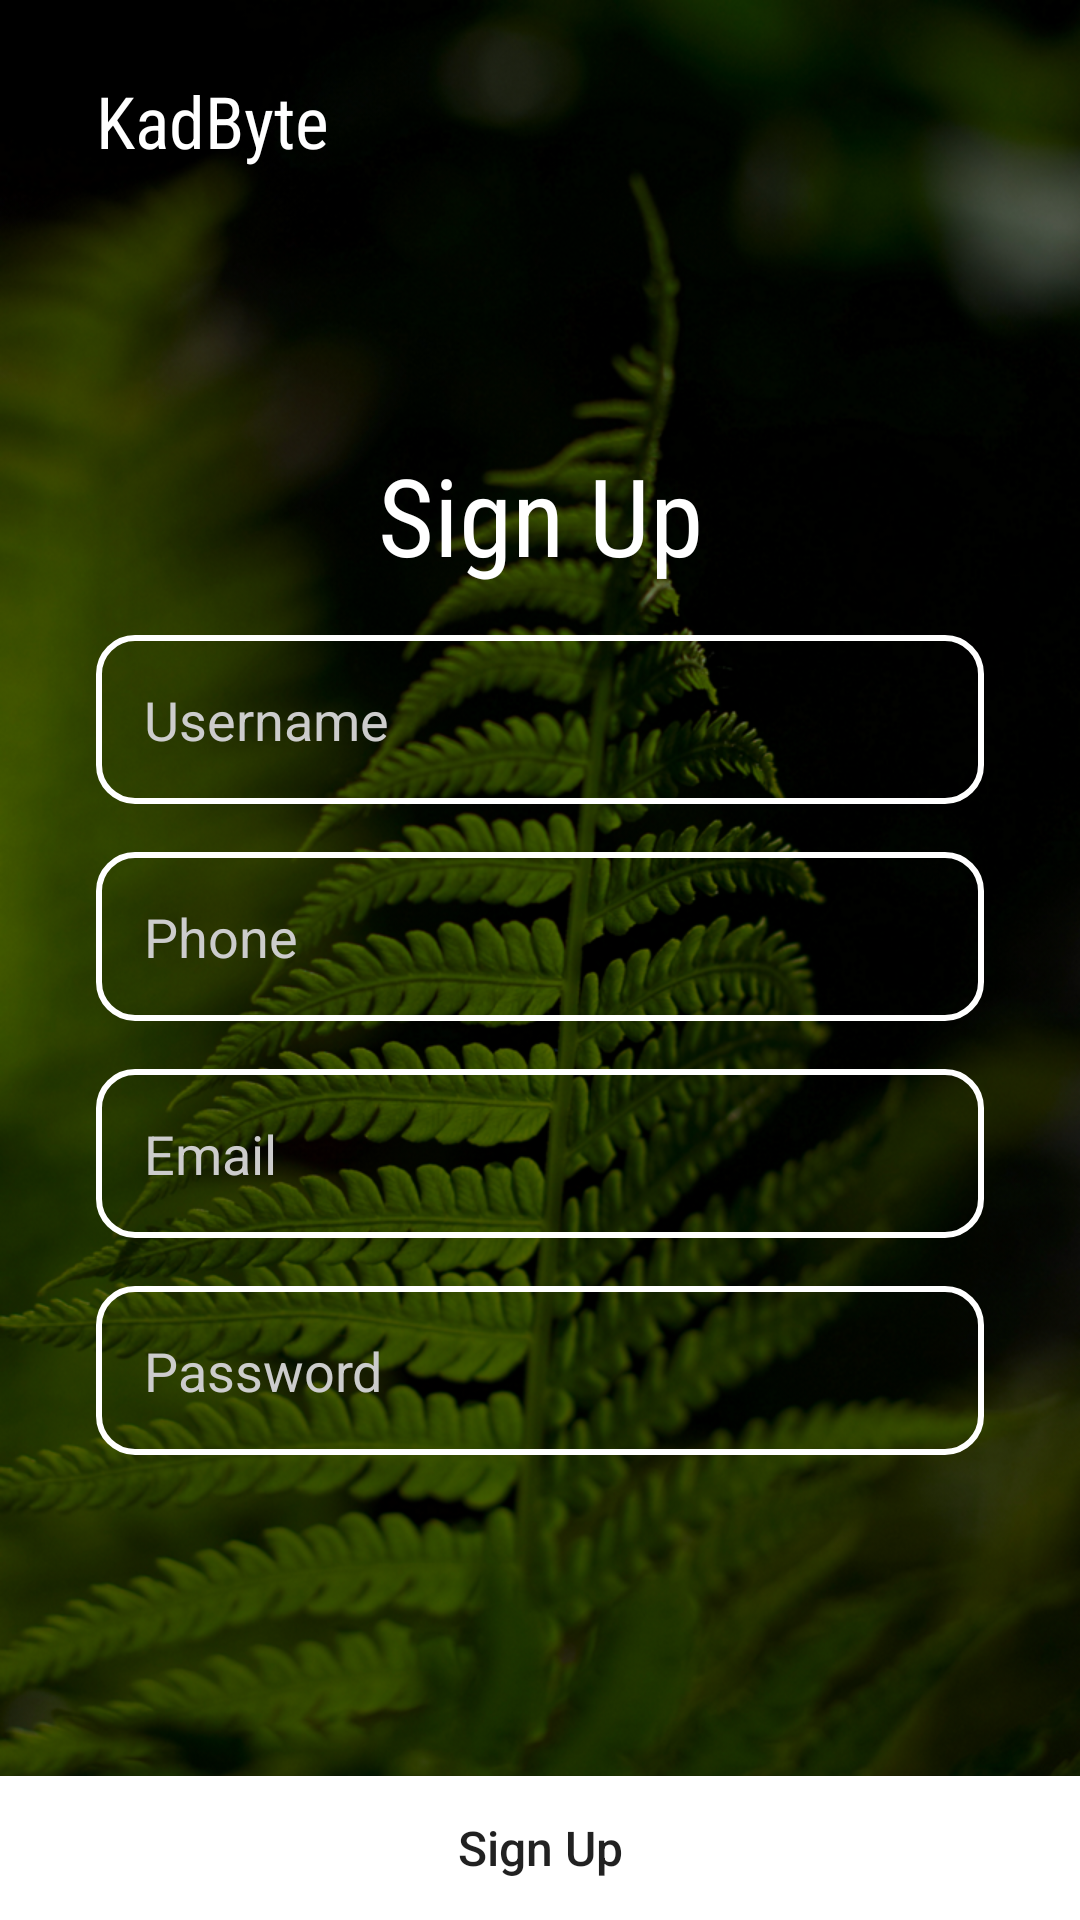

Layout XML and referenced resources for this Android screen:
<!-- AndroidManifest.xml: application theme AppTheme -->
<!-- res/layout/activity_sign_up.xml -->
<?xml version="1.0" encoding="utf-8"?>
<androidx.constraintlayout.widget.ConstraintLayout xmlns:android="http://schemas.android.com/apk/res/android"
    xmlns:app="http://schemas.android.com/apk/res-auto"
    xmlns:tools="http://schemas.android.com/tools"
    android:layout_width="match_parent"
    android:layout_height="match_parent"
    android:background="@drawable/bg"
    tools:context=".ui.activities.SignUpActivity">

    <TextView
        android:id="@+id/SignUpAppName"
        android:layout_width="wrap_content"
        android:layout_height="wrap_content"
        android:layout_marginLeft="32dp"
        android:layout_marginTop="24dp"
        android:fontFamily="sans-serif-condensed"
        android:text="@string/kadbyte"
        android:textColor="@color/white"
        android:textSize="24sp"
        app:layout_constraintLeft_toLeftOf="parent"
        app:layout_constraintTop_toTopOf="parent" />

    <ImageView
        android:layout_width="wrap_content"
        android:layout_height="wrap_content"
        android:layout_marginRight="32dp"
        android:src="@drawable/ic_info"
        app:layout_constraintBottom_toBottomOf="@id/SignUpAppName"
        app:layout_constraintRight_toRightOf="parent"
        app:layout_constraintTop_toTopOf="@id/SignUpAppName" />

    <LinearLayout
        android:layout_width="match_parent"
        android:layout_height="wrap_content"
        android:orientation="vertical"
        android:padding="32dp"
        app:layout_constraintBottom_toTopOf="@id/SignUpSignUpButton"
        app:layout_constraintTop_toBottomOf="@id/SignUpAppName">

        <TextView
            android:layout_width="match_parent"
            android:layout_height="wrap_content"
            android:layout_marginBottom="16dp"
            android:fontFamily="sans-serif-condensed"
            android:text="@string/sign_up"
            android:textAlignment="center"
            android:textColor="@color/white"
            android:textSize="36sp" />

        <EditText
            android:layout_width="match_parent"
            android:layout_height="wrap_content"
            android:layout_marginBottom="16dp"
            android:background="@drawable/bg_stroke_round_white"
            android:hint="@string/username"
            android:inputType="textEmailAddress"
            android:padding="16dp"
            android:textColor="#ffffff"
            android:textColorHint="#cccccc" />

        <EditText
            android:layout_width="match_parent"
            android:layout_height="wrap_content"
            android:layout_marginBottom="16dp"
            android:background="@drawable/bg_stroke_round_white"
            android:hint="@string/phone"
            android:inputType="phone"
            android:padding="16dp"
            android:textColor="#ffffff"
            android:textColorHint="#cccccc" />

        <EditText
            android:layout_width="match_parent"
            android:layout_height="wrap_content"
            android:layout_marginBottom="16dp"
            android:background="@drawable/bg_stroke_round_white"
            android:hint="@string/email"
            android:inputType="textEmailAddress"
            android:padding="16dp"
            android:textColor="#ffffff"
            android:textColorHint="#cccccc" />

        <EditText
            android:layout_width="match_parent"
            android:layout_height="wrap_content"
            android:layout_marginBottom="16dp"
            android:background="@drawable/bg_stroke_round_white"
            android:hint="@string/password"
            android:inputType="textPassword"
            android:padding="16dp"
            android:textColor="#ffffff"
            android:textColorHint="#cccccc" />
    </LinearLayout>

    <Button
        android:id="@+id/SignUpSignUpButton"
        android:layout_width="match_parent"
        android:layout_height="wrap_content"
        android:background="@color/white"
        android:text="@string/sign_up"
        android:textAllCaps="false"
        android:textSize="16sp"
        app:layout_constraintBottom_toBottomOf="parent" />

</androidx.constraintlayout.widget.ConstraintLayout>
<!-- resources referenced by this layout -->
<resources>
  <color name="white">#FFFFFF</color>
  <!-- drawable bg: png bitmap (drawable-hdpi, 460232 bytes) -->
  <!-- drawable bg_stroke_round_white (drawable) -->
  <?xml version="1.0" encoding="utf-8"?>
  <shape
      xmlns:android="http://schemas.android.com/apk/res/android"
      android:shape="rectangle">
      <stroke
          android:color="@color/white"
          android:width="2sp" />
      <corners android:radius="12dp"/>
  </shape>
  <string name="email">Email</string>
  <string name="kadbyte">KadByte</string>
  <string name="password">Password</string>
  <string name="phone">Phone</string>
  <string name="sign_up">Sign Up</string>
  <string name="username">Username</string>
  <style name="AppTheme" parent="Theme.AppCompat.Light.NoActionBar">
          
          <item name="colorPrimary">@color/colorPrimary</item>
          <item name="colorPrimaryDark">@color/colorPrimaryDark</item>
          <item name="colorAccent">@color/colorAccent</item>
      </style>
  <color name="colorPrimary">#008577</color>
  <color name="colorPrimaryDark">#3F51B5</color>
  <color name="colorAccent">#3949AB</color>
</resources>
